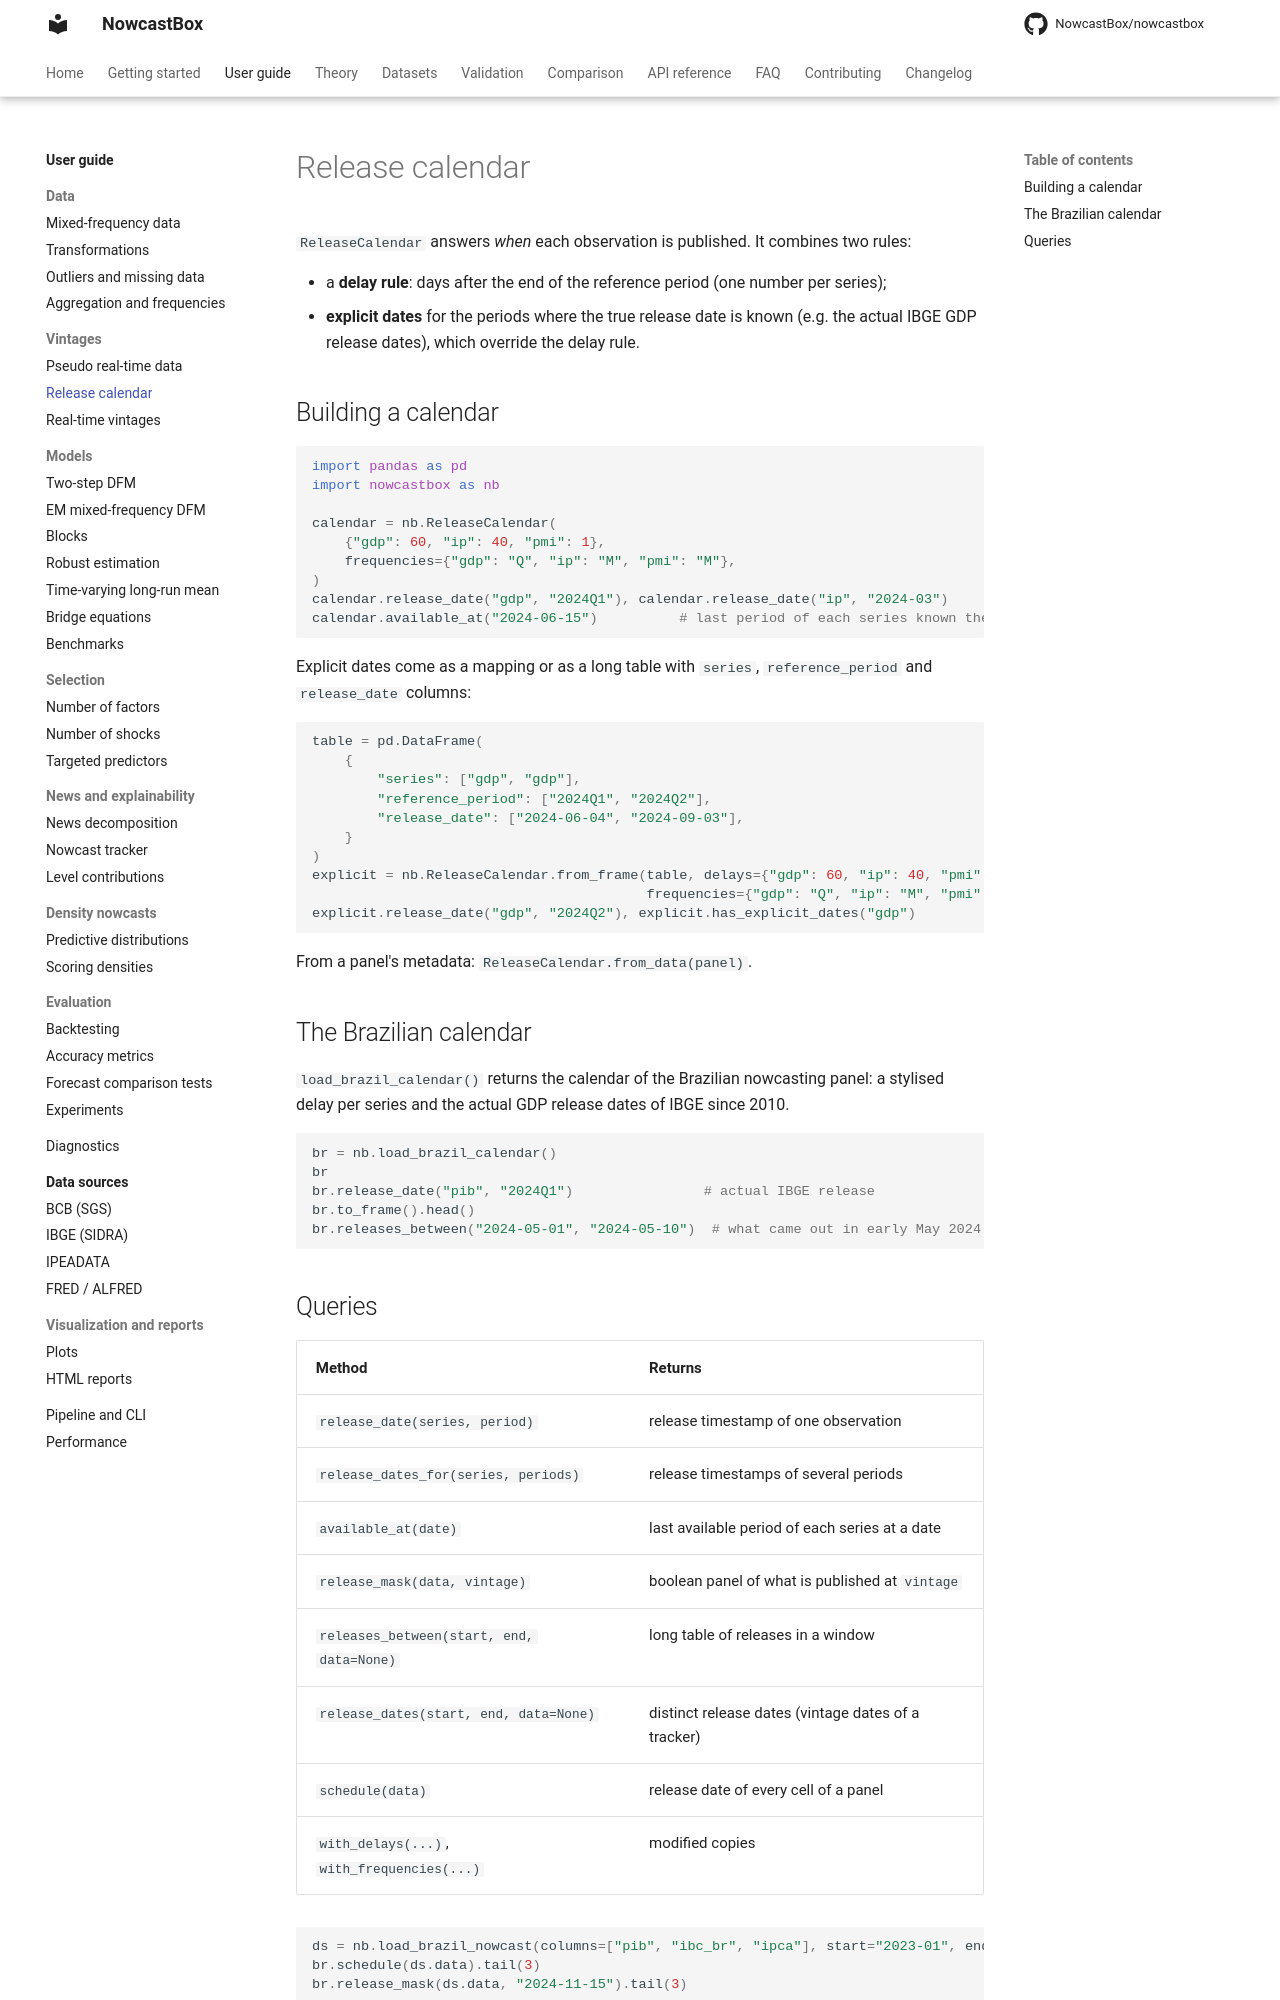

repository: NowcastBox/nowcastbox · page: user-guide/vintages/release-calendar/index.html · generator: mkdocs

# Release calendar

`ReleaseCalendar` answers *when* each observation is published. It combines two rules:

- a **delay rule**: days after the end of the reference period (one number per series);
- **explicit dates** for the periods where the true release date is known (e.g. the
  actual IBGE GDP release dates), which override the delay rule.

## Building a calendar

```python
import pandas as pd
import nowcastbox as nb

calendar = nb.ReleaseCalendar(
    {"gdp": 60, "ip": 40, "pmi": 1},
    frequencies={"gdp": "Q", "ip": "M", "pmi": "M"},
)
calendar.release_date("gdp", "2024Q1"), calendar.release_date("ip", "2024-03")
calendar.available_at("2024-06-15")          # last period of each series known then
```

Explicit dates come as a mapping or as a long table with `series`,
`reference_period` and `release_date` columns:

```python
table = pd.DataFrame(
    {
        "series": ["gdp", "gdp"],
        "reference_period": ["2024Q1", "2024Q2"],
        "release_date": ["2024-06-04", "2024-09-03"],
    }
)
explicit = nb.ReleaseCalendar.from_frame(table, delays={"gdp": 60, "ip": 40, "pmi": 1},
                                         frequencies={"gdp": "Q", "ip": "M", "pmi": "M"})
explicit.release_date("gdp", "2024Q2"), explicit.has_explicit_dates("gdp")
```

From a panel's metadata: `ReleaseCalendar.from_data(panel)`.

## The Brazilian calendar

`load_brazil_calendar()` returns the calendar of the Brazilian nowcasting panel: a
stylised delay per series and the actual GDP release dates of IBGE since 2010.

```python
br = nb.load_brazil_calendar()
br
br.release_date("pib", "2024Q1")                # actual IBGE release
br.to_frame().head()
br.releases_between("2024-05-01", "2024-05-10")  # what came out in early May 2024
```
